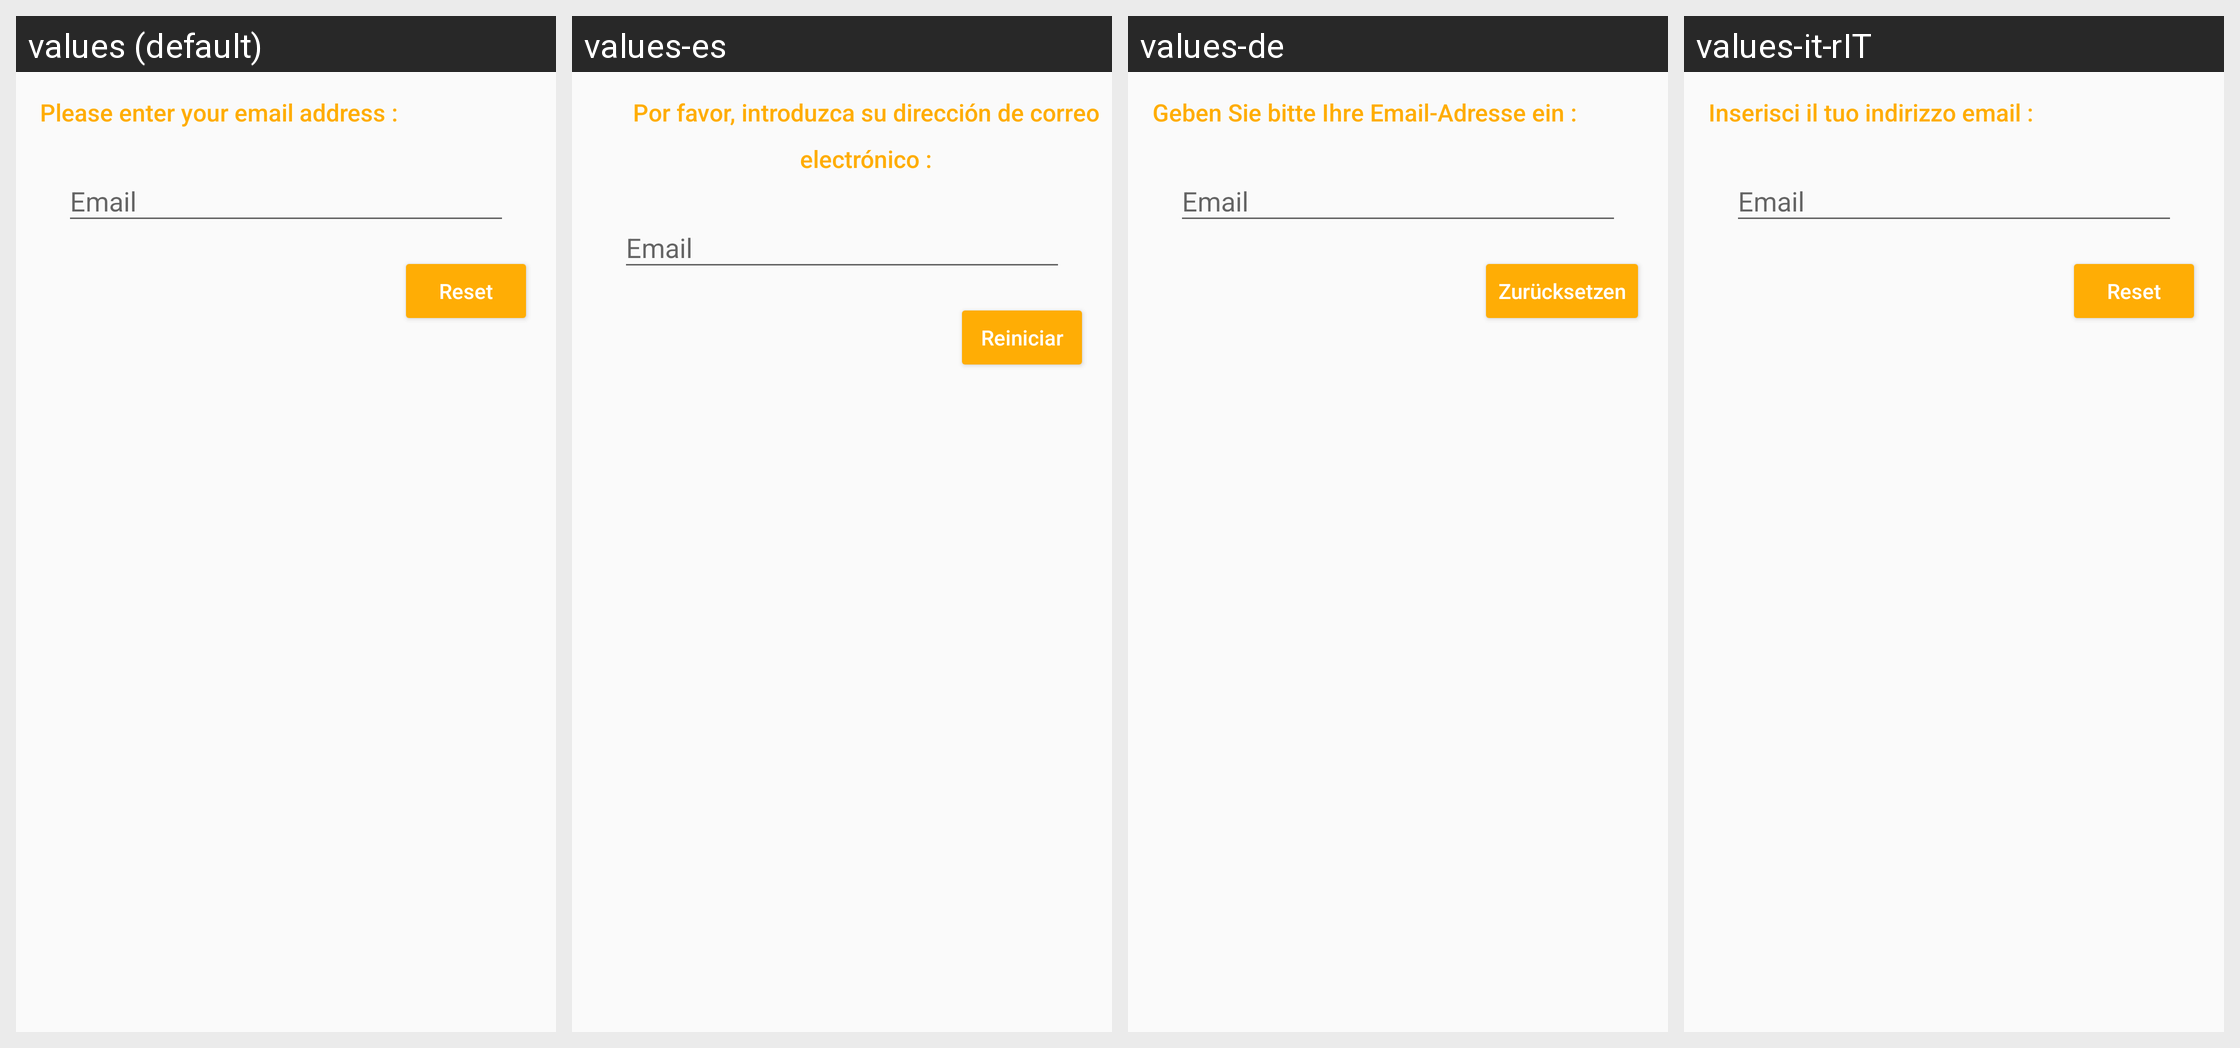

For this localized Android screen grid, give each drawn string resource with its value in every locale shown.
Android screen res/layout/activity_forgot_password.xml rendered under 4 locales, left to right: values (default), values-es, values-de, values-it-rIT. Device: Nexus 5 (rendered at 1080×1920; each locale shown at half size, 540×960, under a caption strip naming it); theme AppTheme.
Strings drawn on this screen, with the default value and each locale's value (text and hints the layout hard-codes, and strings that could not be matched under every locale, appear in the picture but are not listed):

please_enter_your_email_address
  values: Please enter your email address :
  values-es: Por favor, introduzca su dirección de correo electrónico :
  values-de: Geben Sie bitte Ihre Email-Adresse ein :
  values-it-rIT: Inserisci il tuo indirizzo email :

email
  values: Email
  values-es: Email
  values-de: Email
  values-it-rIT: Email

reset
  values: Reset
  values-es: Reiniciar
  values-de: Zurücksetzen
  values-it-rIT: Reset
